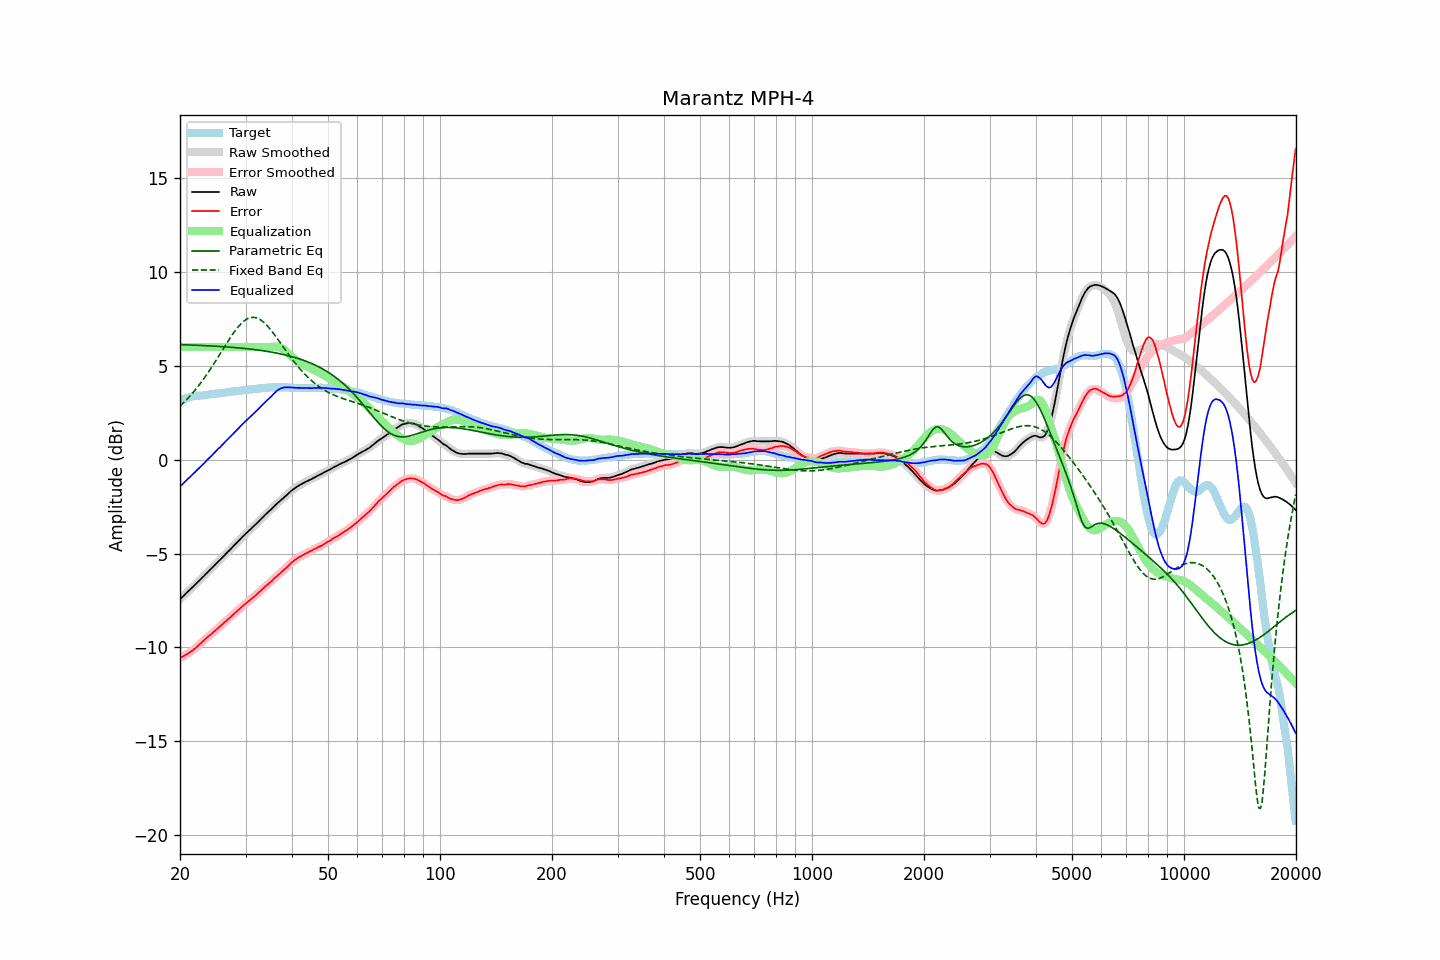

Values plotted in this chart, from the file beside it:
frequency, raw, error, smoothed, error_smoothed, equalization, parametric_eq, fixed_band_eq, equalized_raw, equalized_smoothed, target
20.00, -7.43, -10.56, -7.43, -10.56, 6.00, 6.13, 2.85, -1.43, -1.43, 3.13
20.20, -7.35, -10.52, -7.35, -10.52, 6.00, 6.12, 2.93, -1.35, -1.35, 3.17
20.40, -7.27, -10.48, -7.27, -10.47, 6.00, 6.12, 3.01, -1.27, -1.27, 3.21
20.61, -7.19, -10.42, -7.18, -10.42, 6.00, 6.12, 3.10, -1.19, -1.18, 3.23
20.81, -7.10, -10.37, -7.10, -10.37, 6.00, 6.11, 3.18, -1.10, -1.10, 3.27
21.02, -7.02, -10.33, -7.02, -10.32, 6.00, 6.11, 3.28, -1.02, -1.02, 3.31
21.23, -6.94, -10.27, -6.94, -10.27, 6.00, 6.11, 3.37, -0.94, -0.94, 3.33
21.44, -6.86, -10.21, -6.86, -10.21, 6.00, 6.10, 3.46, -0.86, -0.86, 3.35
21.66, -6.78, -10.15, -6.78, -10.14, 6.00, 6.10, 3.56, -0.78, -0.78, 3.37
21.87, -6.70, -10.08, -6.69, -10.08, 6.00, 6.10, 3.67, -0.70, -0.69, 3.38
22.09, -6.61, -10.01, -6.61, -10.01, 6.00, 6.09, 3.77, -0.61, -0.61, 3.40
22.31, -6.53, -9.93, -6.52, -9.93, 6.00, 6.09, 3.88, -0.53, -0.52, 3.41
22.54, -6.44, -9.85, -6.44, -9.85, 6.00, 6.09, 3.99, -0.44, -0.44, 3.41
22.76, -6.36, -9.77, -6.36, -9.77, 6.00, 6.08, 4.10, -0.36, -0.36, 3.42
22.99, -6.27, -9.68, -6.27, -9.69, 6.00, 6.08, 4.21, -0.27, -0.27, 3.42
23.22, -6.19, -9.61, -6.18, -9.61, 6.00, 6.07, 4.33, -0.19, -0.18, 3.43
23.45, -6.10, -9.53, -6.10, -9.53, 6.00, 6.07, 4.45, -0.10, -0.10, 3.44
23.69, -6.01, -9.45, -6.01, -9.46, 6.00, 6.07, 4.58, -0.01, -0.01, 3.45
23.92, -5.93, -9.39, -5.92, -9.39, 6.00, 6.06, 4.70, 0.07, 0.08, 3.47
24.16, -5.84, -9.32, -5.84, -9.32, 6.00, 6.06, 4.83, 0.16, 0.16, 3.49
24.40, -5.76, -9.25, -5.75, -9.25, 6.00, 6.05, 4.96, 0.24, 0.25, 3.49
24.65, -5.67, -9.16, -5.67, -9.17, 6.00, 6.05, 5.09, 0.33, 0.33, 3.49
24.89, -5.59, -9.10, -5.58, -9.09, 6.00, 6.04, 5.23, 0.41, 0.42, 3.51
25.14, -5.50, -9.02, -5.50, -9.02, 6.00, 6.04, 5.36, 0.50, 0.50, 3.52
25.39, -5.41, -8.94, -5.41, -8.94, 6.00, 6.03, 5.50, 0.59, 0.59, 3.53
25.65, -5.33, -8.87, -5.32, -8.86, 6.00, 6.03, 5.64, 0.67, 0.68, 3.54
25.91, -5.24, -8.79, -5.24, -8.79, 6.00, 6.02, 5.78, 0.76, 0.76, 3.55
26.16, -5.15, -8.71, -5.15, -8.71, 6.00, 6.01, 5.92, 0.85, 0.85, 3.56
26.43, -5.07, -8.64, -5.06, -8.64, 6.00, 6.01, 6.05, 0.93, 0.94, 3.57
26.69, -4.98, -8.57, -4.98, -8.56, 6.00, 6.00, 6.19, 1.02, 1.02, 3.59
26.96, -4.89, -8.49, -4.89, -8.49, 6.00, 6.00, 6.33, 1.11, 1.11, 3.60
27.23, -4.81, -8.41, -4.80, -8.41, 6.00, 5.99, 6.46, 1.19, 1.20, 3.61
27.50, -4.72, -8.34, -4.72, -8.34, 6.00, 5.98, 6.59, 1.28, 1.28, 3.63
27.77, -4.63, -8.25, -4.63, -8.26, 6.00, 5.98, 6.71, 1.37, 1.37, 3.63
28.05, -4.54, -8.18, -4.54, -8.18, 6.00, 5.97, 6.83, 1.46, 1.46, 3.64
28.33, -4.46, -8.10, -4.45, -8.10, 6.00, 5.96, 6.94, 1.54, 1.55, 3.64
28.62, -4.37, -8.03, -4.37, -8.03, 6.00, 5.95, 7.05, 1.63, 1.63, 3.66
28.90, -4.28, -7.95, -4.28, -7.95, 6.00, 5.95, 7.15, 1.72, 1.72, 3.67
29.19, -4.19, -7.87, -4.19, -7.87, 6.00, 5.94, 7.24, 1.81, 1.81, 3.68
29.48, -4.10, -7.80, -4.10, -7.79, 6.00, 5.93, 7.32, 1.90, 1.90, 3.70
29.78, -4.02, -7.73, -4.01, -7.72, 6.00, 5.92, 7.40, 1.98, 1.99, 3.71
30.08, -3.93, -7.65, -3.93, -7.65, 6.00, 5.91, 7.45, 2.07, 2.07, 3.72
30.38, -3.86, -7.58, -3.86, -7.58, 6.00, 5.90, 7.51, 2.14, 2.14, 3.73
30.68, -3.78, -7.51, -3.78, -7.51, 6.00, 5.89, 7.54, 2.22, 2.22, 3.73
30.99, -3.70, -7.44, -3.70, -7.44, 6.00, 5.88, 7.57, 2.30, 2.30, 3.74
31.30, -3.62, -7.37, -3.62, -7.37, 6.00, 5.87, 7.58, 2.38, 2.38, 3.75
31.61, -3.54, -7.31, -3.54, -7.30, 6.00, 5.86, 7.58, 2.46, 2.46, 3.77
31.93, -3.46, -7.23, -3.45, -7.23, 6.00, 5.85, 7.56, 2.54, 2.55, 3.77
32.24, -3.37, -7.14, -3.37, -7.15, 6.00, 5.84, 7.54, 2.63, 2.63, 3.78
32.57, -3.29, -7.07, -3.28, -7.07, 6.00, 5.83, 7.50, 2.71, 2.72, 3.79
32.89, -3.20, -7.00, -3.20, -6.99, 6.00, 5.82, 7.45, 2.80, 2.80, 3.80
33.22, -3.11, -6.91, -3.11, -6.92, 6.00, 5.81, 7.39, 2.89, 2.89, 3.80
33.55, -3.03, -6.85, -3.02, -6.84, 6.00, 5.79, 7.32, 2.97, 2.98, 3.82
33.89, -2.94, -6.76, -2.94, -6.76, 6.00, 5.78, 7.24, 3.06, 3.06, 3.82
34.23, -2.86, -6.69, -2.86, -6.69, 6.00, 5.77, 7.15, 3.14, 3.14, 3.84
34.57, -2.78, -6.61, -2.78, -6.61, 6.00, 5.75, 7.06, 3.22, 3.22, 3.83
34.92, -2.70, -6.54, -2.70, -6.54, 6.00, 5.74, 6.96, 3.30, 3.30, 3.84
35.27, -2.62, -6.47, -2.61, -6.46, 6.01, 5.72, 6.85, 3.39, 3.39, 3.85
35.62, -2.53, -6.38, -2.53, -6.38, 6.01, 5.71, 6.74, 3.48, 3.48, 3.85
35.97, -2.45, -6.29, -2.45, -6.30, 6.01, 5.69, 6.63, 3.57, 3.57, 3.85
... 635 more rows
